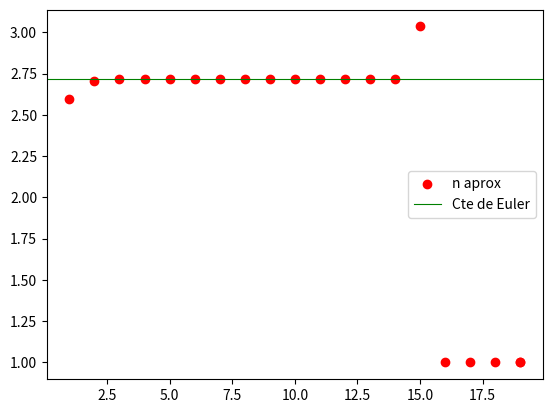

The matplotlib source for this figure:
import matplotlib.pyplot as plt
import math

def exponencial(k):
    n=10**k
    return ((1+(1/n))**n)

for i in range(1,20):
    plt.scatter(i, exponencial(i),color="red")
    
plt.scatter(i, exponencial(i),color="red", label="n aprox")
plt.axhline(math.exp(1),linewidth=0.8,color="green",label="Cte de Euler")
plt.legend(loc="center right")


plt.show()